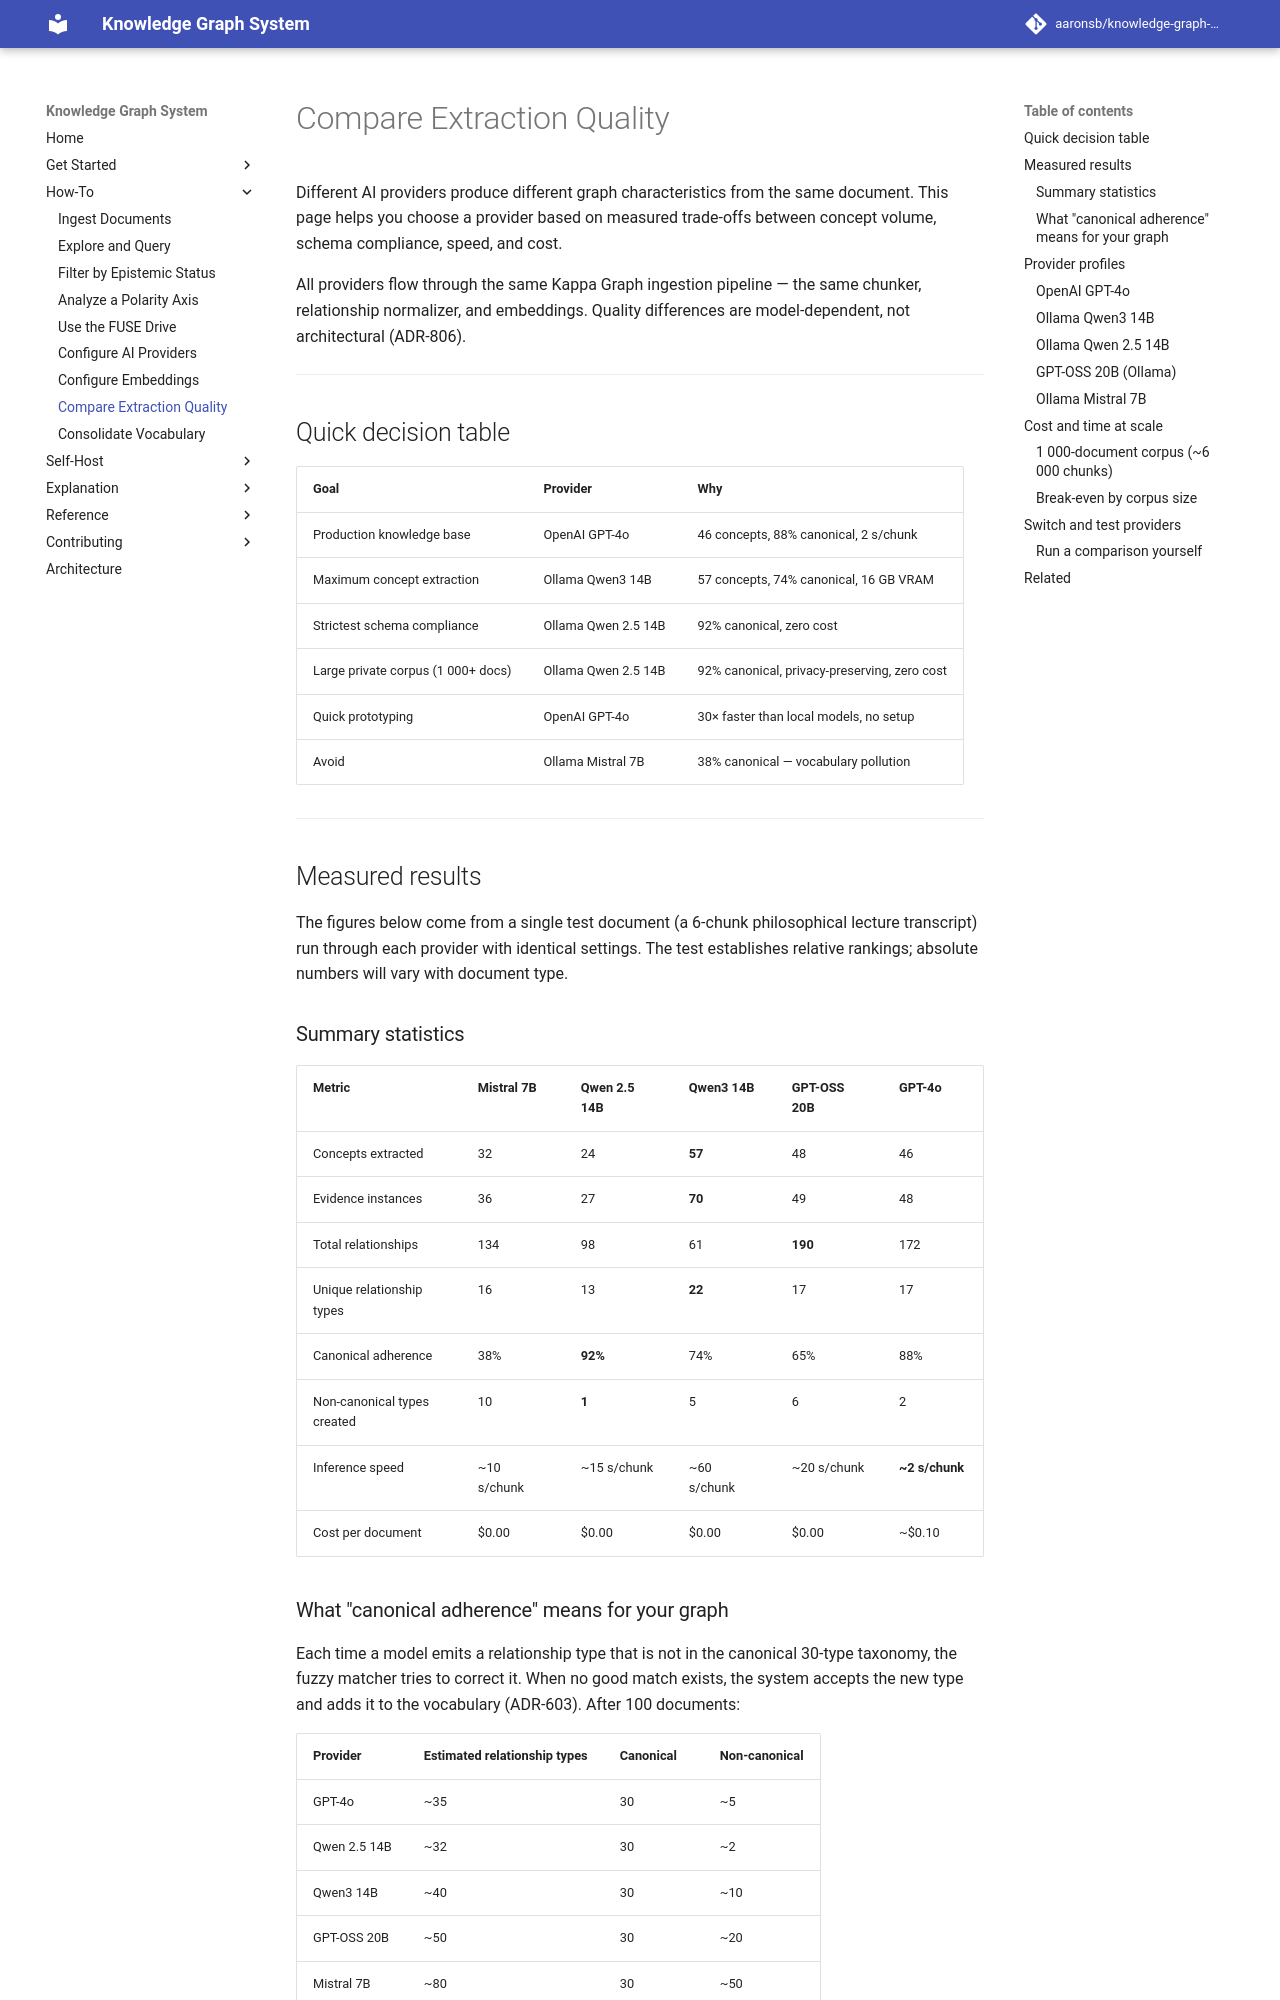

repository: aaronsb/knowledge-graph-system · page: how-to/extraction-quality/index.html · generator: mkdocs

---
id: 08.004.H
domain: ai
mode: how-to
---

# Compare Extraction Quality

Different AI providers produce different graph characteristics from the same document. This page helps you choose a provider based on measured trade-offs between concept volume, schema compliance, speed, and cost.

All providers flow through the same Kappa Graph ingestion pipeline — the same chunker, relationship normalizer, and embeddings. Quality differences are model-dependent, not architectural (ADR-806).

---

## Quick decision table

| Goal | Provider | Why |
|---|---|---|
| Production knowledge base | OpenAI GPT-4o | 46 concepts, 88% canonical, 2 s/chunk |
| Maximum concept extraction | Ollama Qwen3 14B | 57 concepts, 74% canonical, 16 GB VRAM |
| Strictest schema compliance | Ollama Qwen 2.5 14B | 92% canonical, zero cost |
| Large private corpus (1 000+ docs) | Ollama Qwen 2.5 14B | 92% canonical, privacy-preserving, zero cost |
| Quick prototyping | OpenAI GPT-4o | 30× faster than local models, no setup |
| Avoid | Ollama Mistral 7B | 38% canonical — vocabulary pollution |

---

## Measured results

The figures below come from a single test document (a 6-chunk philosophical lecture transcript) run through each provider with identical settings. The test establishes relative rankings; absolute numbers will vary with document type.

### Summary statistics

| Metric | Mistral 7B | Qwen 2.5 14B | Qwen3 14B | GPT-OSS 20B | GPT-4o |
|---|---|---|---|---|---|
| Concepts extracted | 32 | 24 | **57** | 48 | 46 |
| Evidence instances | 36 | 27 | **70** | 49 | 48 |
| Total relationships | 134 | 98 | 61 | **190** | 172 |
| Unique relationship types | 16 | 13 | **22** | 17 | 17 |
| Canonical adherence | 38% | **92%** | 74% | 65% | 88% |
| Non-canonical types created | 10 | **1** | 5 | 6 | 2 |
| Inference speed | ~10 s/chunk | ~15 s/chunk | ~60 s/chunk | ~20 s/chunk | **~2 s/chunk** |
| Cost per document | $0.00 | $0.00 | $0.00 | $0.00 | ~$0.10 |
